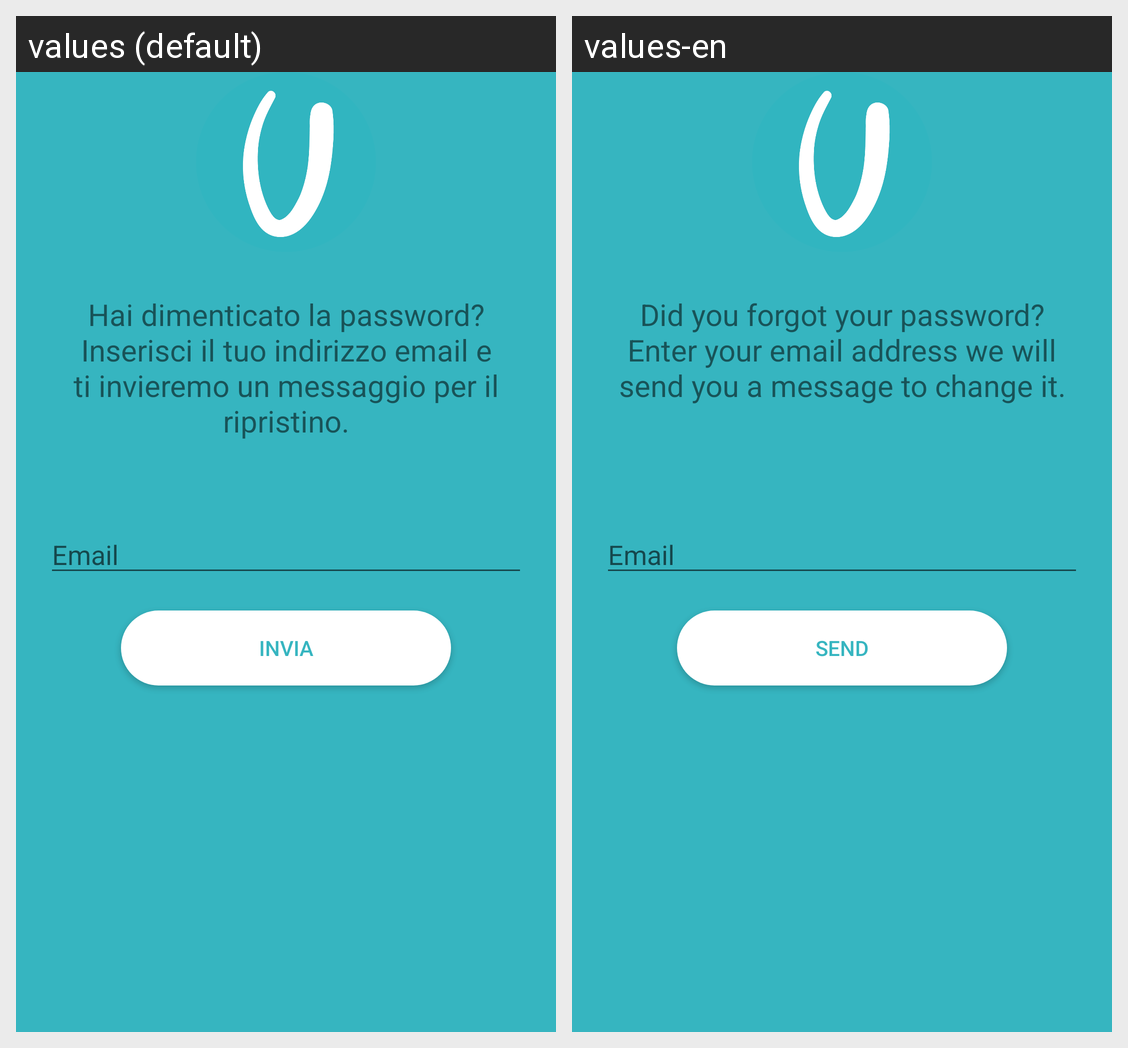

Translations of the strings shown on this Android screen, per locale in the grid:
Android screen res/layout/activity_forgot.xml rendered under 2 locales, left to right: values (default), values-en. Device: Nexus 5 (rendered at 1080×1920; each locale shown at half size, 540×960, under a caption strip naming it); theme AppTheme.
Strings drawn on this screen, with the default value and each locale's value (text and hints the layout hard-codes, and strings that could not be matched under every locale, appear in the picture but are not listed):

scordata
  values: Hai dimenticato la password? Inserisci il tuo indirizzo email e ti invieremo un messaggio per il ripristino.
  values-en: Did you forgot your password? Enter your email address we will send you a message to change it.

email
  values: Email
  values-en: Email

invia
  values: Invia
  values-en: Send
